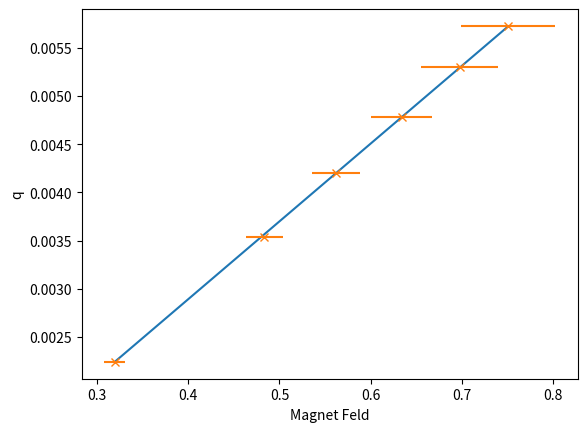

Source code (Python):
# -*- coding: utf-8 -*-
"""
Created on Wed Jan 18 13:40:34 2017

[redacted]
"""

import numpy as np
import matplotlib.pyplot as plt
from scipy.optimize import curve_fit as curve_fit



#____________________Messdaten_______________________________

serie = 2

if serie == 1:          #Set1 mit Ausreisser
    q = np.array([5.6536, 5.8741, 4.4131, 3.7338, 2.4297, 1.8257])*10**(-3)
    err_q = np.array([0.0349, 0.0343, 0.0268, 0.0217, 0.0137, 0.0103])*10**(-3)

    I = np.array([1000.0, 900.0, 800.0, 700.0, 500.0, 403.0])*10**(-3)
    Tlist = np.array([186.4, 185.0, 185.2, 185.6, 185.8, 185.9])+273

    I2 = np.array([1000.0, 800.0, 700.0, 500.0, 403.0])*10**(-3)
    q2 = np.array([5.6536, 4.4131, 3.7338, 2.4297, 1.8257])*10**(-3)

elif serie == 2:        #Set 2, viel schöner :)
    q = np.array([5.7280,5.3001,4.7840,4.2071,3.5424,2.2464])*10**(-3)
    err_q = np.array([0.0041,0.0032,0.0032,0.0029,0.0025,0.0015])*10**(-3)
    
    I = np.array([1000,900,800,700,600,402])*10**(-3)
    Tlist = np.array([187.5,186.7,186.5,186.5,186.3,184.1])+273
 
 
#______________Berechnung B Feld_______________________

def BFeld(I):
    c = 1.5659e-2
    a1 = 0.6113
    a2 = 0.5146
    a3 = -0.3907
    return c + a1*I + a2*I**2 + a3*I**3   

B =[]
for i in I:
    b=BFeld(i)
    B.append(b)    
B=np.array(B)

#B2 =[]
#for i in I2:
#    b=BFeld(i)
#    B2.append(b)    
#B2=np.array(B2)

#___________________Fehlerrechung________________________________
 
 
"""Ableitungen"""
def dmdalpha(alpha,a,k,T,epsilon,l,L):
    return 2*a*k*T/(epsilon*l*L*(1-l/(2*L)))

def dmda(alpha,a,k,T,epsilon,l,L):
    return 2*alpha*k*T/(epsilon*l*L*(1-l/(2*L)))

def dmdT(alpha,a,k,T,epsilon,l,L):
    return 2*alpha*a*k/(epsilon*l*L*(1-l/(2*L)))

def dmdepsilon(alpha,a,k,T,epsilon,l,L):
    return -2*alpha*a*k*T/(epsilon**2*l*L*(1-l/(2*L)))

def dmdl(alpha,a,k,T,epsilon,l,L):
    return 8*alpha*a*k*T*(l-L)/(epsilon*l**2*(2*L-l)**2)

def dmdL(alpha,a,k,T,epsilon,l,L):
    return -8*alpha*a*k*T/(epsilon*l*(2*L-l)**2)

def dBdc():
    return  1

def dBda1(I):
    return I

def dBda2(I):
    return I**2
    
def dBda3(I):
    return I**3
    
def dBdI(a1,a2,a3,I):
    return a1 + 2*a2*I + 3*a3*I**2
    

"""Fehler auf m"""

def um(alpha,a,k,T,epsilon,l,L,err_alpha,err_a,err_T,err_epsilon,err_l,err_L):
    dalpha = dmdalpha(alpha,a,k,T,epsilon,l,L)
    da = dmda(alpha,a,k,T,epsilon,l,L)
    dT = dmdT(alpha,a,k,T,epsilon,l,L)
    depsilon = dmdepsilon(alpha,a,k,T,epsilon,l,L)
    dl = dmdl(alpha,a,k,T,epsilon,l,L)
    dL = dmdL(alpha,a,k,T,epsilon,l,L)
    return np.sqrt((dalpha*err_alpha)**2 + (da*err_a)**2 + (dT*err_T)**2 + ( depsilon*err_epsilon)**2 + (dl*err_l)**2 + (dL*err_L)**2)

"""Fehler auf B"""

def uB (c,a1,a2,a3,I,err_c, err_a1, err_a2, err_a3, err_I):
    dc = dBdc()
    da1 = dBda1(I)
    da2 = dBda2(I)
    da3 = dBda3(I)
    dI = dBdI(a1,a2,a3,I)
    return np.sqrt((dc*err_c)**2 + (da1 * err_a1)**2 + (da2 * err_a2)**2 + (da3 * err_a3)**2 + (dI * err_I)**2)


#_________________________Konstanten_______________________
epsilon = 0.953
err_epsilon = 0.0026
L = 7*10**(-2)
l = 0.455
a = 2.5 * 10**-(3)
k = 1.381 * 10**(-23)
T = np.mean(Tlist)

c = 1.5659e-2
a1 = 0.6113
a2 = 0.5146
a3 = -0.3907


#__________________________Fit__________________________

def f(x, alpha, b):
    return x*alpha + b

fitparam, cov = curve_fit(f, B, q, sigma = err_q , p0 = [0.00808425613302,-0.00034293204896])
alpha, b = fitparam

#alpha,b = np.polyfit(B, q, 1)           #alpha = Steigung, b = y-Achsenabschnitt
#m2,b2 = np.polyfit(B2, q2, 1)



#__________________________Unsicherheiten_________________
err_L = 0.1e-3
err_l = 2e-3
err_T = np.std(Tlist)
err_epsilon = 0.0026
err_alpha = np.sqrt(cov[0:1,0:1])
err_a = 0.1e-3
err_I = 0

err_c = 2.7819e-3
err_a1 = 2.0927e-2
err_a2 = 4.1541e-2
err_a3 = 2.2721e-2


#__________________________Plot_________________________
err_B = []
for i in I:
    ub = uB(c,a1,a2,a3,i,err_c, err_a1, err_a2, err_a3, err_I)
    err_B.append(ub)
err_B = np.array(err_B)


plt.figure()
plt.plot(B,alpha*B+b)
plt.errorbar(B,q,xerr=err_B,  fmt='x')
#plt.plot(B2,m2*B2+b2)
plt.xlabel("Magnet Feld")
plt.ylabel("q")
plt.savefig("Fit", dpi=300)
plt.show()





m = alpha*a*k*T*2/(epsilon*l*L*(1-L/(2*l))) 
um = um(alpha,a,k,T,epsilon,l,L,err_alpha,err_a,err_T,err_epsilon,err_l,err_L)
print(m,um)           
